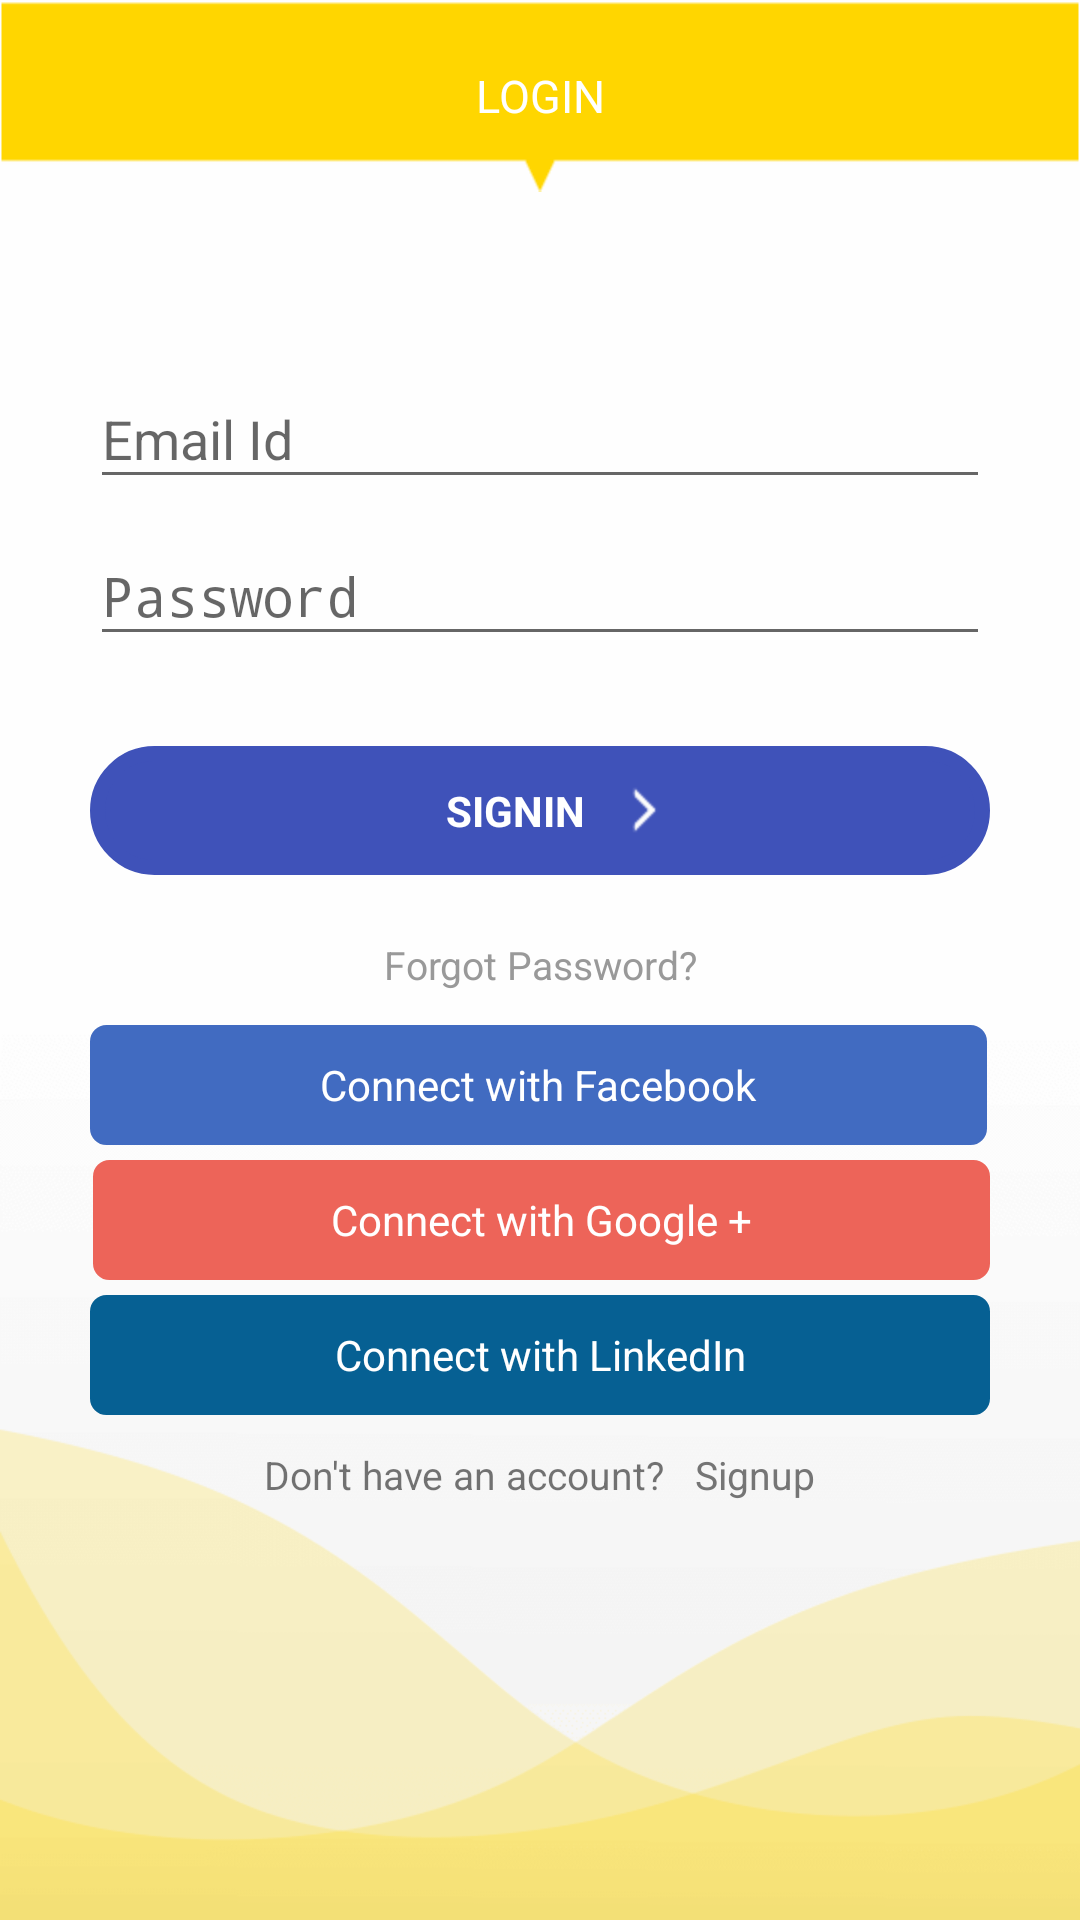

Write the Android layout XML for this screen, with the resource values it uses.
<!-- AndroidManifest.xml: activity theme AppTheme.NoActionBar -->
<!-- res/layout/activity_login.xml -->
<LinearLayout xmlns:android="http://schemas.android.com/apk/res/android"
    xmlns:app="http://schemas.android.com/apk/res-auto"
    xmlns:tools="http://schemas.android.com/tools"
    android:layout_width="match_parent"
    android:layout_height="match_parent"
    android:gravity="center_horizontal"
    android:orientation="vertical"
    android:background="@mipmap/app_bg"
    tools:context="apextechies.etodo.login.LoginActivity">
    <TextView
        android:layout_width="match_parent"
        android:layout_height="@dimen/margin_64"
        android:background="@mipmap/yellow_bar"
        android:text="@string/login"
        android:textSize="@dimen/text_15"
        android:textColor="@color/white"
        android:gravity="center"/>

    
    <LinearLayout
        android:layout_width="match_parent"
        android:layout_height="match_parent"
        android:layout_marginTop="@dimen/margin_50"
        android:layout_marginLeft="@dimen/margin_30"
        android:layout_marginRight="@dimen/margin_30"
        android:orientation="vertical">



            <android.support.design.widget.TextInputLayout
                android:layout_width="match_parent"
                android:layout_height="wrap_content">

                <EditText
                    android:id="@+id/email"
                    android:layout_width="match_parent"
                    android:layout_height="wrap_content"
                    android:hint="@string/prompt_email"
                    android:inputType="textEmailAddress"
                    android:maxLines="1"
                    android:singleLine="true"/>

            </android.support.design.widget.TextInputLayout>
          
            <RelativeLayout
                android:layout_width="match_parent"
                android:layout_height="wrap_content">

                <android.support.design.widget.TextInputLayout
                    android:layout_width="match_parent"
                    android:layout_height="wrap_content"
                    >

                    <EditText
                        android:id="@+id/password"
                        android:layout_width="match_parent"
                        android:layout_height="wrap_content"
                        android:hint="@string/prompt_password"
                        android:inputType="textPassword"
                        android:maxLines="1"
                        android:singleLine="true"
                        />

                </android.support.design.widget.TextInputLayout>

                <TextView
                    android:id="@+id/hideshowpassword"
                    android:layout_width="wrap_content"
                    android:layout_height="wrap_content"
                    android:layout_alignParentRight="true"
                    android:layout_centerVertical="true"
                    android:text="@string/show"
                    android:textSize="@dimen/text_13"
                    android:textStyle="normal"
                    android:gravity="center"
                    android:visibility="gone"
                    android:padding="5dp"/>

            </RelativeLayout>
        <LinearLayout
            android:id="@+id/email_sign_in_button"
            android:layout_width="match_parent"
            android:layout_height="wrap_content"
            android:background="@drawable/rect_box"
            android:orientation="horizontal"
            android:gravity="center"
            android:layout_marginTop="@dimen/margin_30">
            <TextView
                android:layout_width="wrap_content"
                android:layout_height="wrap_content"
                android:text="@string/sign_in"
                android:textStyle="bold"
                android:gravity="center"
                android:padding="@dimen/margin_12"
                android:textColor="@color/white"
               />

            <ImageView
                android:layout_width="wrap_content"
                android:layout_height="wrap_content"
                android:background="@mipmap/right_arrow"
                android:id="@+id/imageView3"
                 />
        </LinearLayout>
            <TextView
                android:layout_width="match_parent"
                android:layout_height="@dimen/margin_40"
                android:gravity="center"
                android:text="@string/forgotpassword"
                android:layout_marginTop="@dimen/margin_10"
                android:textColor="@color/forgotpassword"
                android:textSize="@dimen/text_13"/>
        <FrameLayout
            android:id="@+id/FrameLayout1"
            android:layout_width="match_parent"
            android:layout_height="wrap_content"
            android:layout_marginRight="1dp">

            <com.facebook.login.widget.LoginButton
                android:id="@+id/login_button"
                android:layout_width="wrap_content"
                android:layout_height="wrap_content"
                android:visibility="gone" />

            <TextView
                android:id="@+id/fb"
                android:layout_width="fill_parent"
                android:layout_height="@dimen/margin_40"
                android:background="@drawable/rounded_corner_button_fb"
                android:text="Connect with Facebook"
                android:gravity="center"
                android:textColor="#ffffff"
                />

        </FrameLayout>
        <FrameLayout
            android:id="@+id/FrameLayout2"
            android:layout_width="match_parent"
            android:layout_height="wrap_content"
            android:layout_marginTop="@dimen/margin_5"
            android:layout_marginLeft="1dp">


            <com.google.android.gms.common.SignInButton
                android:id="@+id/sign_in_button"
                android:layout_width="wrap_content"
                android:layout_height="wrap_content"
                android:layout_centerInParent="true"
                android:visibility="gone"
                />
            <TextView
                android:id="@+id/gplus"
                android:layout_width="fill_parent"
                android:layout_height="@dimen/margin_40"
                android:background="@drawable/rounded_corner_button_gplus"
                android:text="Connect with Google +"
                android:gravity="center"
                android:textColor="#ffffff"
                />
        </FrameLayout>
        <FrameLayout
            android:layout_width="match_parent"
            android:layout_height="wrap_content"
            android:layout_marginTop="@dimen/margin_5">

       

        <TextView
            android:id="@+id/loginButton"
            android:layout_width="fill_parent"
            android:layout_height="@dimen/margin_40"
            android:background="@drawable/rounded_corner_button_linkedin"
            android:text="Connect with LinkedIn"
            android:gravity="center"
            android:textColor="#ffffff"
            />
        </FrameLayout>
            <LinearLayout
                android:id="@+id/gotosignup"
                android:layout_width="match_parent"
                android:layout_height="@dimen/margin_40"
                android:orientation="horizontal"
                android:textColor="@color/donthaveaccount"
                android:gravity="center">
                <TextView
                    android:layout_width="wrap_content"
                    android:layout_height="wrap_content"
                    android:textSize="@dimen/text_13"
                    android:text="@string/donthaveaccount"/>
                <TextView
                    android:layout_width="wrap_content"
                    android:layout_height="wrap_content"
                    android:text="@string/signup"
                    android:textSize="@dimen/text_13"
                    android:textColor="@color/colorPrimaryDark"
                    android:layout_marginLeft="@dimen/margin_10"/>
            </LinearLayout>
        </LinearLayout>
</LinearLayout>
<!-- resources referenced by this layout -->
<resources>
  <color name="colorAccent">#757575</color>
  <color name="colorPrimaryDark">#757575</color>
  <color name="donthaveaccount">#808080</color>
  <color name="forgotpassword">#999999</color>
  <color name="white">#ffffff</color>
  <dimen name="margin_10">10sp</dimen>
  <dimen name="margin_12">12sp</dimen>
  <dimen name="margin_30">30sp</dimen>
  <dimen name="margin_40">40sp</dimen>
  <dimen name="margin_5">5sp</dimen>
  <dimen name="margin_50">50sp</dimen>
  <dimen name="margin_64">64sp</dimen>
  <dimen name="text_13">13sp</dimen>
  <dimen name="text_15">15sp</dimen>
  <!-- drawable rect_box (drawable) -->
  <shape xmlns:android="http://schemas.android.com/apk/res/android" >
  
      <solid android:color="@color/colorblue" />
  
      <stroke
          android:width="5dp"
          android:color="@color/colorblue" />
  
      <corners
          android:bottomLeftRadius="100dp"
          android:bottomRightRadius="100dp"
          android:topLeftRadius="100dp"
          android:topRightRadius="100dp" />
  
  </shape>
  <!-- drawable rounded_corner_button_fb (drawable) -->
  <?xml version="1.0" encoding="UTF-8"?>
  
  <shape xmlns:android="http://schemas.android.com/apk/res/android" >
  
      <solid android:color="#416BC1" />
  
      <stroke
          android:width="1dp"
          android:color="#416BC1" />
  
      <padding
          android:bottom="0dp"
          android:left="0dp"
          android:right="0dp"
          android:top="0dp" />
  
      <corners
          android:bottomLeftRadius="5dp"
          android:bottomRightRadius="5dp"
          android:topLeftRadius="5dp"
          android:topRightRadius="5dp" />
  
  </shape>
  <!-- drawable rounded_corner_button_gplus (drawable) -->
  <?xml version="1.0" encoding="UTF-8"?>
  
  <shape xmlns:android="http://schemas.android.com/apk/res/android" >
  
      <solid android:color="#ED6459" />
  
      <stroke
          android:width="1dp"
          android:color="#ED6459" />
  
      <padding
          android:bottom="0dp"
          android:left="0dp"
          android:right="0dp"
          android:top="0dp" />
  
      <corners
          android:bottomLeftRadius="5dp"
          android:bottomRightRadius="5dp"
          android:topLeftRadius="5dp"
          android:topRightRadius="5dp" />
  
  </shape>
  <!-- drawable rounded_corner_button_linkedin (drawable) -->
  <?xml version="1.0" encoding="UTF-8"?>
  
  <shape xmlns:android="http://schemas.android.com/apk/res/android" >
  
      <solid android:color="#066093" />
  
      <stroke
          android:width="1dp"
          android:color="#066093" />
  
      <padding
          android:bottom="0dp"
          android:left="0dp"
          android:right="0dp"
          android:top="0dp" />
  
      <corners
          android:bottomLeftRadius="5dp"
          android:bottomRightRadius="5dp"
          android:topLeftRadius="5dp"
          android:topRightRadius="5dp" />
  
  </shape>
  <!-- mipmap app_bg: png bitmap (mipmap-hdpi, 9091 bytes) -->
  <!-- mipmap right_arrow: png bitmap (mipmap-hdpi, 3081 bytes) -->
  <!-- mipmap yellow_bar: png bitmap (mipmap-hdpi, 3487 bytes) -->
  <string name="donthaveaccount">Don\'t have an account?</string>
  <string name="forgotpassword">Forgot Password?</string>
  <string name="login">LOGIN</string>
  <string name="prompt_email">Email Id</string>
  <string name="prompt_password">Password</string>
  <string name="show">show</string>
  <string name="sign_in">SIGNIN</string>
  <string name="signup">Signup</string>
  <style name="AppTheme.NoActionBar">
          <item name="windowActionBar">false</item>
          <item name="windowNoTitle">true</item>
      </style>
  <color name="colorblue">#3F52B9</color>
</resources>
